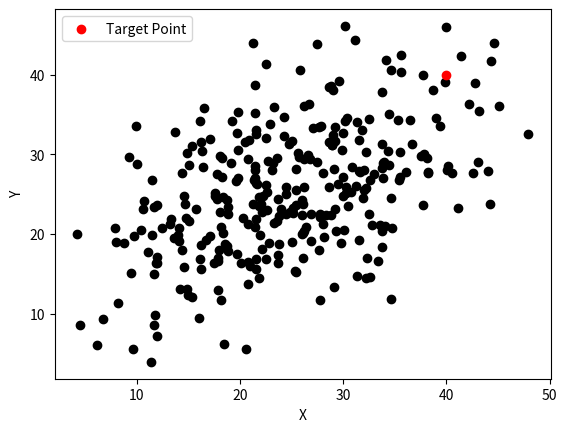
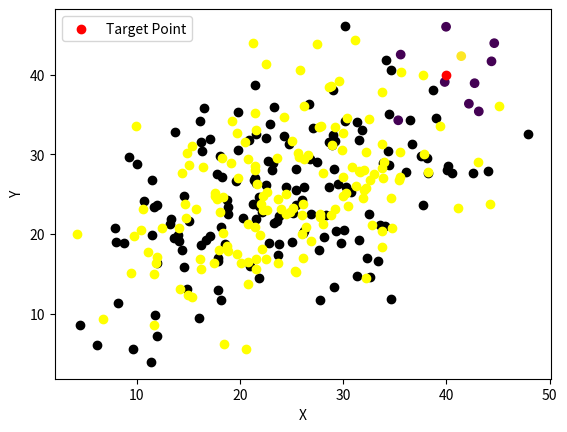

Write Python code to recreate these figures, in order.
import numpy as np
import matplotlib.pyplot as plt
from matplotlib.patches import Circle
import random

# Generate a random data set
xx = np.array([0, 50])
yy = np.array([0, 50])
means = [xx.mean(), yy.mean()]  
stds = [xx.std() / 3, yy.std() / 3]
covs = [[stds[0]**2, stds[0]*stds[1]*0.4], 
[stds[0]*stds[1]*0.4, stds[1]**2]] 
m = np.random.multivariate_normal(means, covs, 150).T

xx = np.array([0, 50])
yy = np.array([0, 50])
means = [xx.mean(), yy.mean()]  
stds = [xx.std() / 3, yy.std() / 3]
covs = [[stds[0]**2, stds[0]*stds[1]*0.4], 
[stds[0]*stds[1]*0.4, stds[1]**2]] 
n = np.random.multivariate_normal(means, covs, 150).T

xx = np.array([30, 50])
yy = np.array([30, 50])
means = [xx.mean(), yy.mean()]  
stds = [xx.std() / 3, yy.std() / 3]
covs = [[stds[0]**2, stds[0]*stds[1]*0.01], 
[stds[0]*stds[1]*0.01, stds[1]**2]] 
o = np.random.multivariate_normal(means, covs, 10).T

cols = [random.randint(0, 1) for _ in range(10)]
radii = [1, 2, 3]

# K-Nearest Neighbour Regression
zoom = False
plt.xlabel("X")
plt.ylabel("Y")
if not zoom:
    plt.scatter(m[0], m[1], color='black')
    plt.scatter(n[0], n[1], color='black')
plt.scatter(o[0], o[1], color='black')
plt.scatter(40, 40, color='red', label='Target Point')
plt.legend()
plt.show()

# K-Nearest Neighbour Classification
zoom = False
fig, ax = plt.subplots()
if not zoom:
    plt.scatter(m[0], m[1], color='black')
    plt.scatter(n[0], n[1], color='yellow')
else:
    for radius in radii:
        circle = Circle((40, 40), radius, color='blue', fill=False, linestyle='--')
        ax.add_patch(circle)
plt.scatter(o[0], o[1], c=cols)
plt.scatter(40, 40, color='red', label='Target Point')
ax.set_xlabel("X")
ax.set_ylabel("Y")
plt.legend()
plt.show()